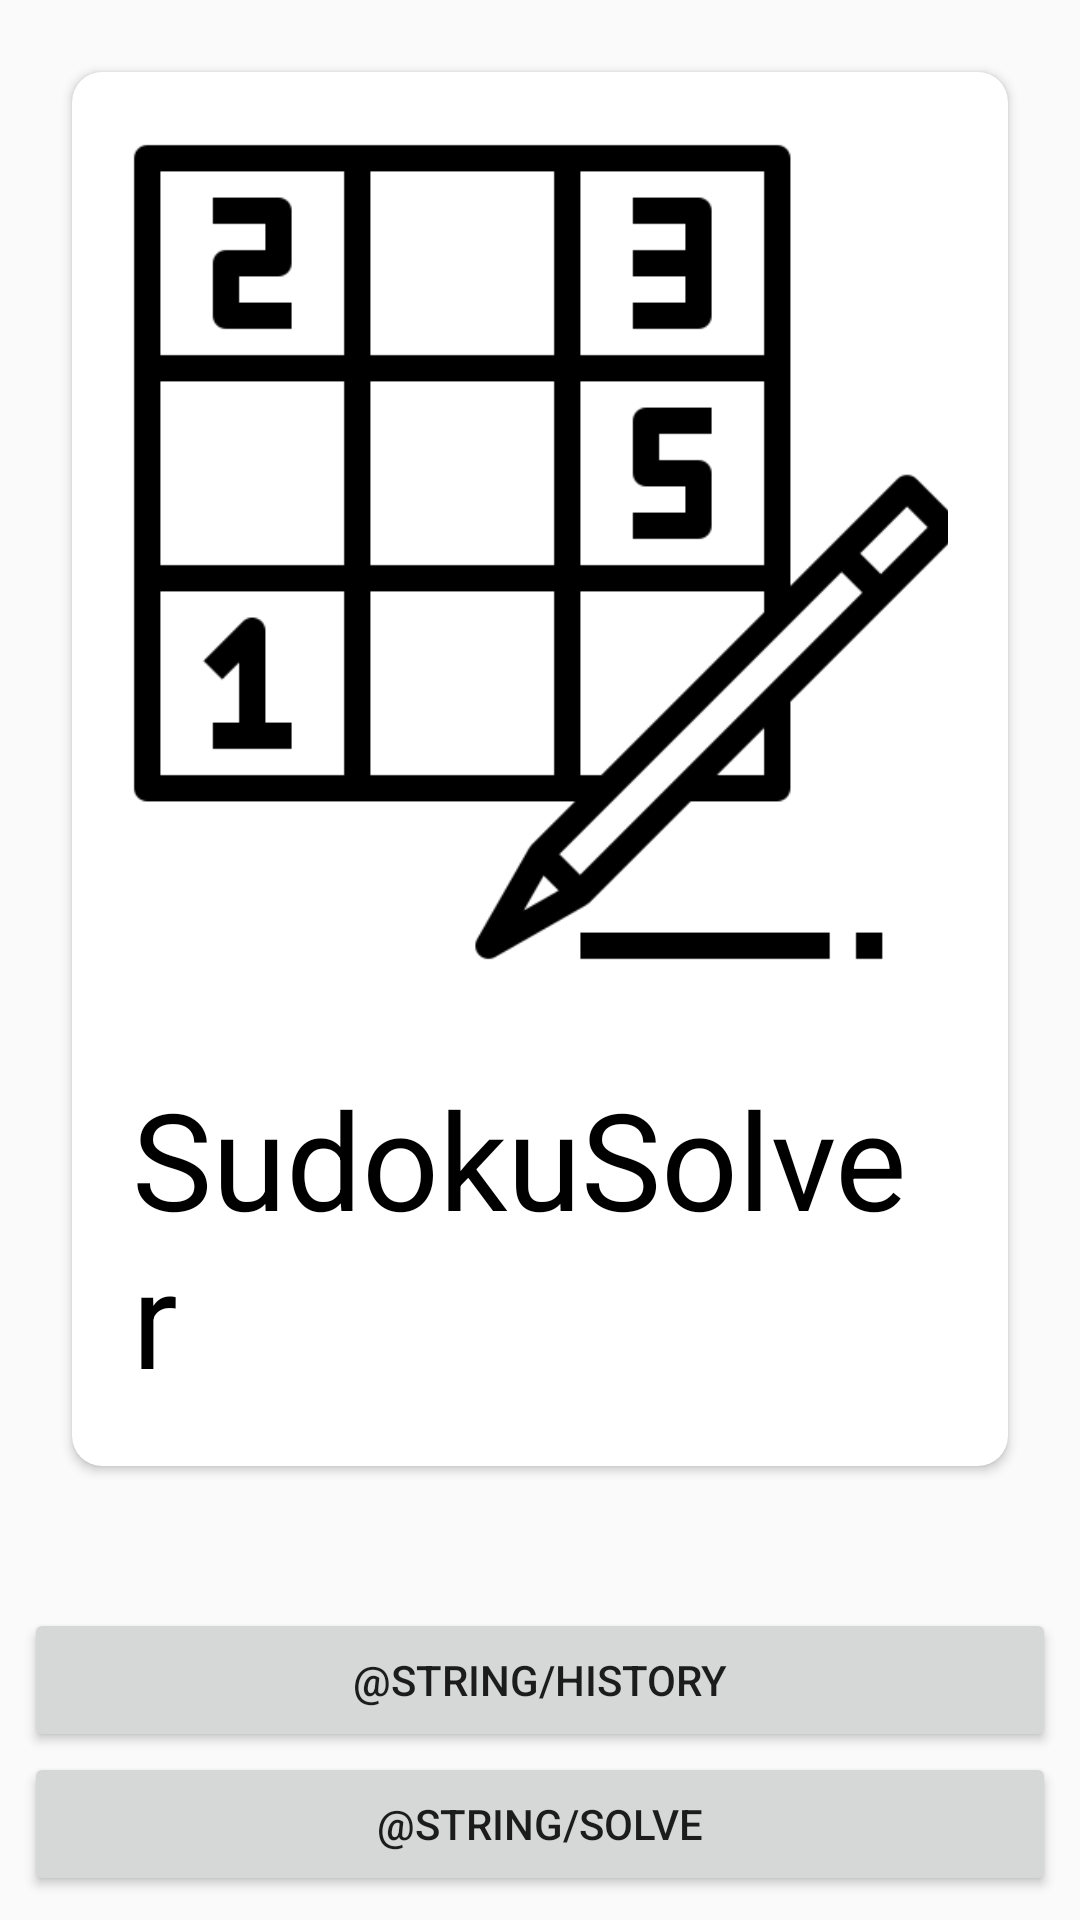

Write the Android layout XML for this screen, with the resource values it uses.
<!-- AndroidManifest.xml: application theme AppTheme -->
<!-- res/layout/activity_main.xml -->
<?xml version="1.0" encoding="utf-8"?>
<androidx.constraintlayout.widget.ConstraintLayout xmlns:android="http://schemas.android.com/apk/res/android"
    xmlns:app="http://schemas.android.com/apk/res-auto"
    xmlns:tools="http://schemas.android.com/tools"
    android:layout_width="match_parent"
    android:layout_height="match_parent"
    tools:context=".MainActivity">

    <androidx.cardview.widget.CardView
        android:layout_width="match_parent"
        android:layout_height="wrap_content"
        android:layout_marginStart="24dp"
        android:layout_marginTop="24dp"
        android:layout_marginEnd="24dp"
        app:cardCornerRadius="10dp"
        app:layout_constraintEnd_toEndOf="parent"
        app:layout_constraintStart_toStartOf="parent"
        app:layout_constraintTop_toTopOf="parent">

        <androidx.constraintlayout.widget.ConstraintLayout
            android:layout_width="match_parent"
            android:padding="20dp"
            android:layout_height="wrap_content">

            <ImageView
                android:id="@+id/imageView"
                android:layout_width="280dp"
                android:layout_height="280dp"
                app:layout_constraintEnd_toEndOf="parent"
                app:layout_constraintStart_toStartOf="parent"
                app:layout_constraintTop_toTopOf="parent"
                app:srcCompat="@drawable/sudoku" />

            <TextView
                android:id="@+id/textView"
                android:layout_width="wrap_content"
                android:layout_height="wrap_content"
                android:layout_marginTop="32dp"
                android:text="@string/app_name"
                android:textAppearance="@style/TextAppearance.AppCompat.Display2"
                android:textColor="#000000"
                app:layout_constraintBottom_toBottomOf="parent"
                app:layout_constraintEnd_toEndOf="parent"
                app:layout_constraintStart_toStartOf="parent"
                app:layout_constraintTop_toBottomOf="@+id/imageView" />
        </androidx.constraintlayout.widget.ConstraintLayout>
    </androidx.cardview.widget.CardView>


    <Button
        android:id="@+id/historyButton"
        android:layout_width="0dp"
        android:layout_height="wrap_content"
        android:layout_marginLeft="8dp"
        android:layout_marginRight="8dp"
        android:onClick="viewHistory"
        android:text="@string/history"
        app:layout_constraintBottom_toTopOf="@id/loadImageButton"
        app:layout_constraintLeft_toLeftOf="parent"
        app:layout_constraintRight_toRightOf="parent" />

    <Button
        android:id="@+id/loadImageButton"
        android:layout_width="0dp"
        android:layout_height="wrap_content"
        android:layout_marginLeft="8dp"
        android:layout_marginRight="8dp"
        android:layout_marginBottom="8dp"
        android:onClick="startSolve"
        android:text="@string/solve"
        app:layout_constraintBottom_toBottomOf="parent"
        app:layout_constraintHorizontal_bias="0.0"
        app:layout_constraintLeft_toLeftOf="parent"
        app:layout_constraintRight_toRightOf="parent" />

    <TextView
        android:id="@+id/text"
        android:layout_width="wrap_content"
        android:layout_height="wrap_content"
        android:onClick="loadImage"
        app:layout_constraintBottom_toBottomOf="parent"
        app:layout_constraintLeft_toLeftOf="parent"
        app:layout_constraintRight_toRightOf="parent" />

</androidx.constraintlayout.widget.ConstraintLayout>
<!-- resources referenced by this layout -->
<resources>
  <!-- drawable sudoku: png bitmap (drawable-v24, 6183 bytes) -->
  <string name="app_name">SudokuSolver</string>
  <style name="AppTheme" parent="Theme.AppCompat.Light.DarkActionBar">
          
          <item name="colorPrimary">@color/black</item>
          <item name="colorPrimaryDark">@color/black</item>
          <item name="colorAccent">@color/colorAccent</item>
      </style>
  <color name="black">#000000</color>
  <color name="colorAccent">#D81B60</color>
</resources>
